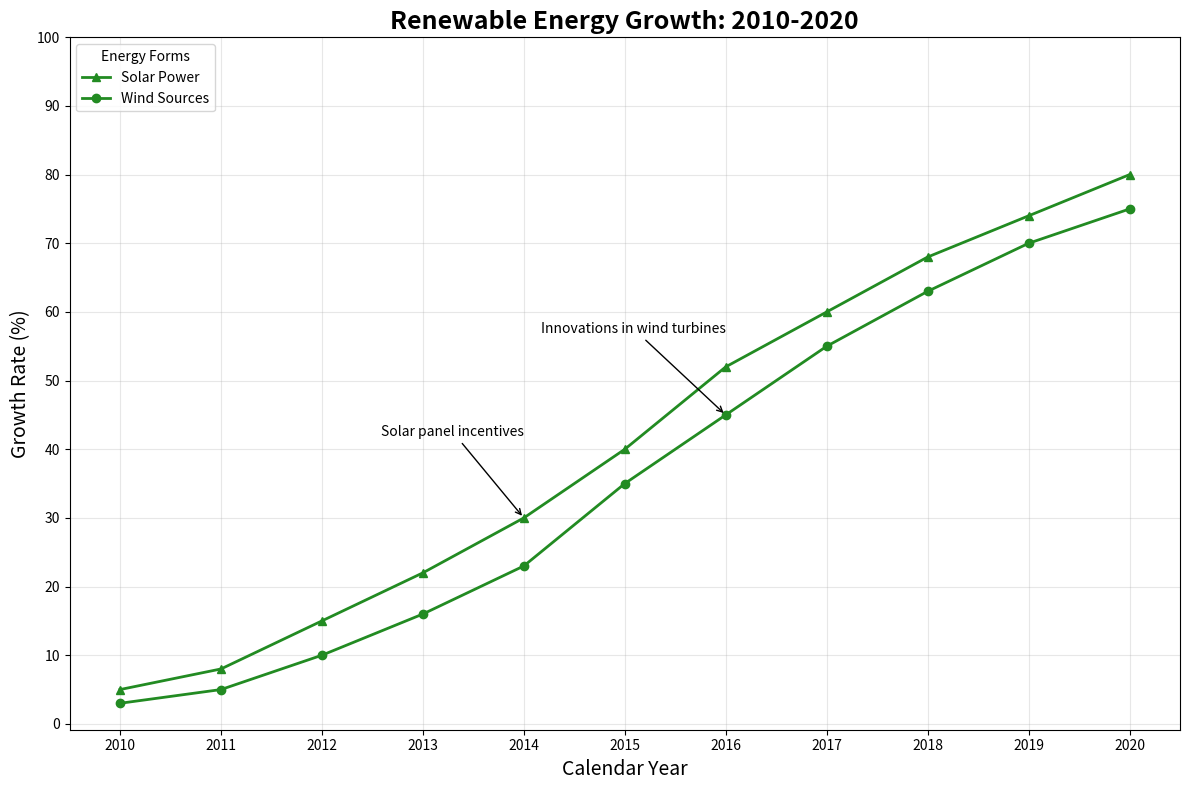

This figure's Python source:
import numpy as np
import matplotlib.pyplot as plt

years = np.arange(2010, 2021)
solar = [5, 8, 15, 22, 30, 40, 52, 60, 68, 74, 80]
wind = [3, 5, 10, 16, 23, 35, 45, 55, 63, 70, 75]

plt.figure(figsize=(12, 8))

plt.plot(years, solar, marker='^', color='forestgreen', linestyle='-', linewidth=2, label='Solar Power')
plt.plot(years, wind, marker='o', color='forestgreen', linestyle='-', linewidth=2, label='Wind Sources')

plt.annotate('Solar panel incentives', xy=(2014, solar[4]), xytext=(2014, solar[4] + 12),
             arrowprops=dict(facecolor='gray', arrowstyle='->'), fontsize=10, ha='right')
plt.annotate('Innovations in wind turbines', xy=(2016, wind[6]), xytext=(2016, wind[6] + 12),
             arrowprops=dict(facecolor='gray', arrowstyle='->'), fontsize=10, ha='right')

plt.title('Renewable Energy Growth: 2010-2020', fontsize=18, fontweight='bold')
plt.xlabel('Calendar Year', fontsize=14)
plt.ylabel('Growth Rate (%)', fontsize=14)
plt.xticks(years)
plt.yticks(range(0, 101, 10))
plt.legend(loc='upper left', title='Energy Forms')

plt.grid(True, alpha=0.3)
plt.tight_layout()

plt.show()
